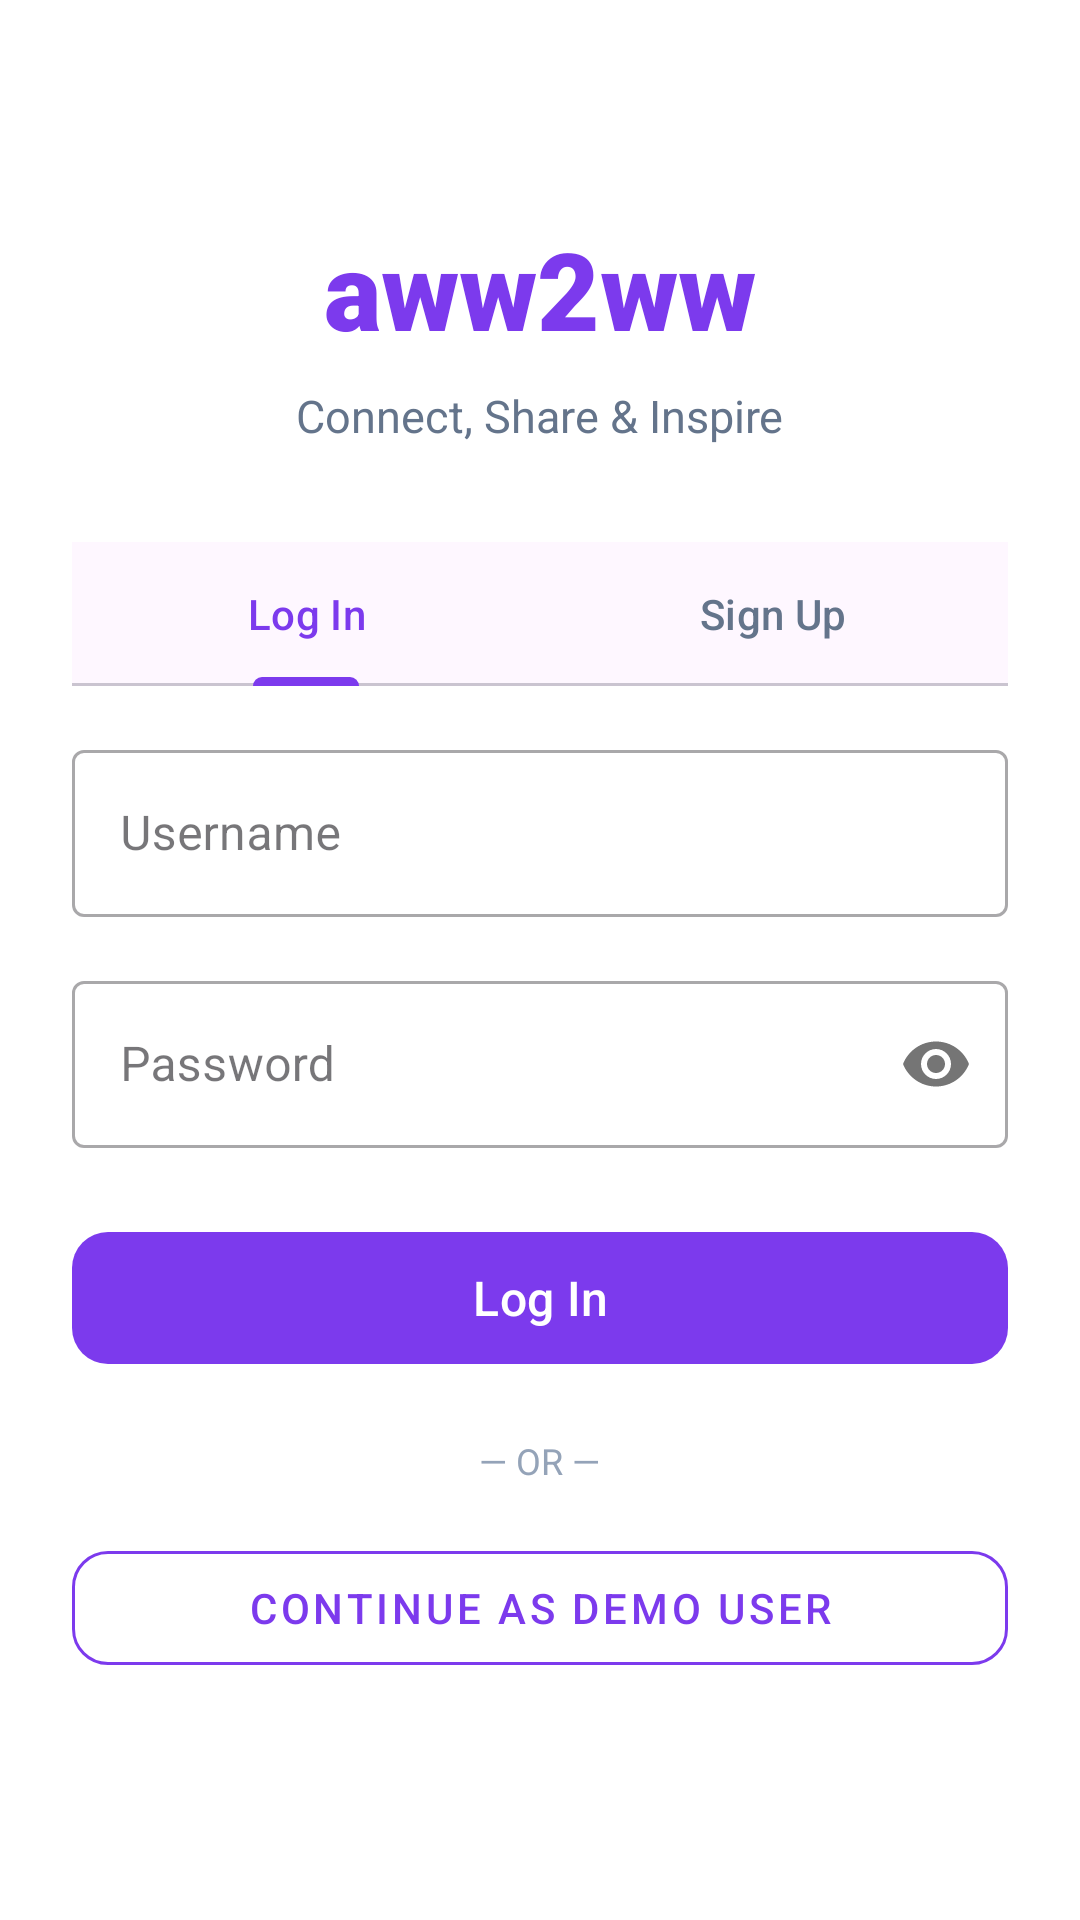

The Android layout XML behind this screen, and the referenced resources:
<!-- AndroidManifest.xml: application theme AppTheme -->
<!-- res/layout/activity_auth.xml -->
<?xml version="1.0" encoding="utf-8"?>
<ScrollView xmlns:android="http://schemas.android.com/apk/res/android"
    xmlns:app="http://schemas.android.com/apk/res-auto"
    android:layout_width="match_parent"
    android:layout_height="match_parent"
    android:background="@color/surface"
    android:fillViewport="true">

    <LinearLayout
        android:layout_width="match_parent"
        android:layout_height="wrap_content"
        android:gravity="center_horizontal"
        android:orientation="vertical"
        android:padding="24dp">

        <TextView
            android:layout_width="wrap_content"
            android:layout_height="wrap_content"
            android:layout_marginTop="48dp"
            android:fontFamily="sans-serif-black"
            android:text="@string/app_name"
            android:textColor="@color/primary"
            android:textSize="36sp"
            android:textStyle="bold" />

        <TextView
            android:layout_width="wrap_content"
            android:layout_height="wrap_content"
            android:layout_marginTop="8dp"
            android:text="@string/tagline"
            android:textColor="@color/text_secondary"
            android:textSize="15sp" />

        
        <com.google.android.material.tabs.TabLayout
            android:id="@+id/authTabLayout"
            android:layout_width="match_parent"
            android:layout_height="wrap_content"
            android:layout_marginTop="32dp"
            app:tabIndicatorColor="@color/primary"
            app:tabSelectedTextColor="@color/primary"
            app:tabTextColor="@color/text_secondary">

            <com.google.android.material.tabs.TabItem
                android:layout_width="wrap_content"
                android:layout_height="wrap_content"
                android:text="@string/login" />

            <com.google.android.material.tabs.TabItem
                android:layout_width="wrap_content"
                android:layout_height="wrap_content"
                android:text="@string/register" />
        </com.google.android.material.tabs.TabLayout>

        
        <com.google.android.material.textfield.TextInputLayout
            android:id="@+id/tilFullName"
            style="@style/Widget.MaterialComponents.TextInputLayout.OutlinedBox"
            android:layout_width="match_parent"
            android:layout_height="wrap_content"
            android:layout_marginTop="20dp"
            android:hint="@string/full_name"
            android:visibility="gone">

            <com.google.android.material.textfield.TextInputEditText
                android:id="@+id/etFullName"
                android:layout_width="match_parent"
                android:layout_height="wrap_content"
                android:inputType="textPersonName" />
        </com.google.android.material.textfield.TextInputLayout>

        
        <com.google.android.material.textfield.TextInputLayout
            android:id="@+id/tilUsername"
            style="@style/Widget.MaterialComponents.TextInputLayout.OutlinedBox"
            android:layout_width="match_parent"
            android:layout_height="wrap_content"
            android:layout_marginTop="16dp"
            android:hint="@string/username">

            <com.google.android.material.textfield.TextInputEditText
                android:id="@+id/etUsername"
                android:layout_width="match_parent"
                android:layout_height="wrap_content"
                android:inputType="text" />
        </com.google.android.material.textfield.TextInputLayout>

        
        <com.google.android.material.textfield.TextInputLayout
            android:id="@+id/tilPassword"
            style="@style/Widget.MaterialComponents.TextInputLayout.OutlinedBox"
            android:layout_width="match_parent"
            android:layout_height="wrap_content"
            android:layout_marginTop="16dp"
            android:hint="@string/password"
            app:passwordToggleEnabled="true">

            <com.google.android.material.textfield.TextInputEditText
                android:id="@+id/etPassword"
                android:layout_width="match_parent"
                android:layout_height="wrap_content"
                android:inputType="textPassword" />
        </com.google.android.material.textfield.TextInputLayout>

        <ProgressBar
            android:id="@+id/progressBarAuth"
            android:layout_width="wrap_content"
            android:layout_height="wrap_content"
            android:layout_marginTop="16dp"
            android:visibility="gone" />

        
        <com.google.android.material.button.MaterialButton
            android:id="@+id/btnSubmit"
            android:layout_width="match_parent"
            android:layout_height="52dp"
            android:layout_marginTop="24dp"
            android:text="@string/login"
            android:textColor="@color/white"
            android:textSize="16sp"
            app:backgroundTint="@color/primary"
            app:cornerRadius="12dp" />

        <TextView
            android:layout_width="wrap_content"
            android:layout_height="wrap_content"
            android:layout_marginTop="20dp"
            android:text="— OR —"
            android:textColor="@color/text_tertiary"
            android:textSize="12sp" />

        
        <com.google.android.material.button.MaterialButton
            android:id="@+id/btnDemoLogin"
            style="@style/Widget.MaterialComponents.Button.OutlinedButton"
            android:layout_width="match_parent"
            android:layout_height="50dp"
            android:layout_marginTop="16dp"
            android:text="@string/demo_login"
            android:textColor="@color/primary"
            app:cornerRadius="12dp"
            app:strokeColor="@color/primary" />

    </LinearLayout>
</ScrollView>
<!-- resources referenced by this layout -->
<resources>
  <color name="primary">#7C3AED</color>
  <color name="surface">#FFFFFF</color>
  <color name="text_secondary">#64748B</color>
  <color name="text_tertiary">#94A3B8</color>
  <color name="white">#FFFFFF</color>
  <string name="app_name">aww2ww</string>
  <string name="demo_login">Continue as Demo User</string>
  <string name="full_name">Full Name</string>
  <string name="login">Log In</string>
  <string name="password">Password</string>
  <string name="register">Sign Up</string>
  <string name="tagline">Connect, Share &amp; Inspire</string>
  <string name="username">Username</string>
  <style name="AppTheme" parent="Theme.Material3.Light.NoActionBar">
          <item name="colorPrimary">@color/primary</item>
          <item name="colorPrimaryDark">@color/primary_dark</item>
          <item name="colorSecondary">@color/secondary</item>
          <item name="android:windowBackground">@color/background</item>
          <item name="android:statusBarColor">@color/surface</item>
          <item name="android:windowLightStatusBar">true</item>
          <item name="android:navigationBarColor">@color/surface</item>
      </style>
  <color name="primary_dark">#6D28D9</color>
  <color name="secondary">#EC4899</color>
  <color name="background">#F8FAFC</color>
</resources>
